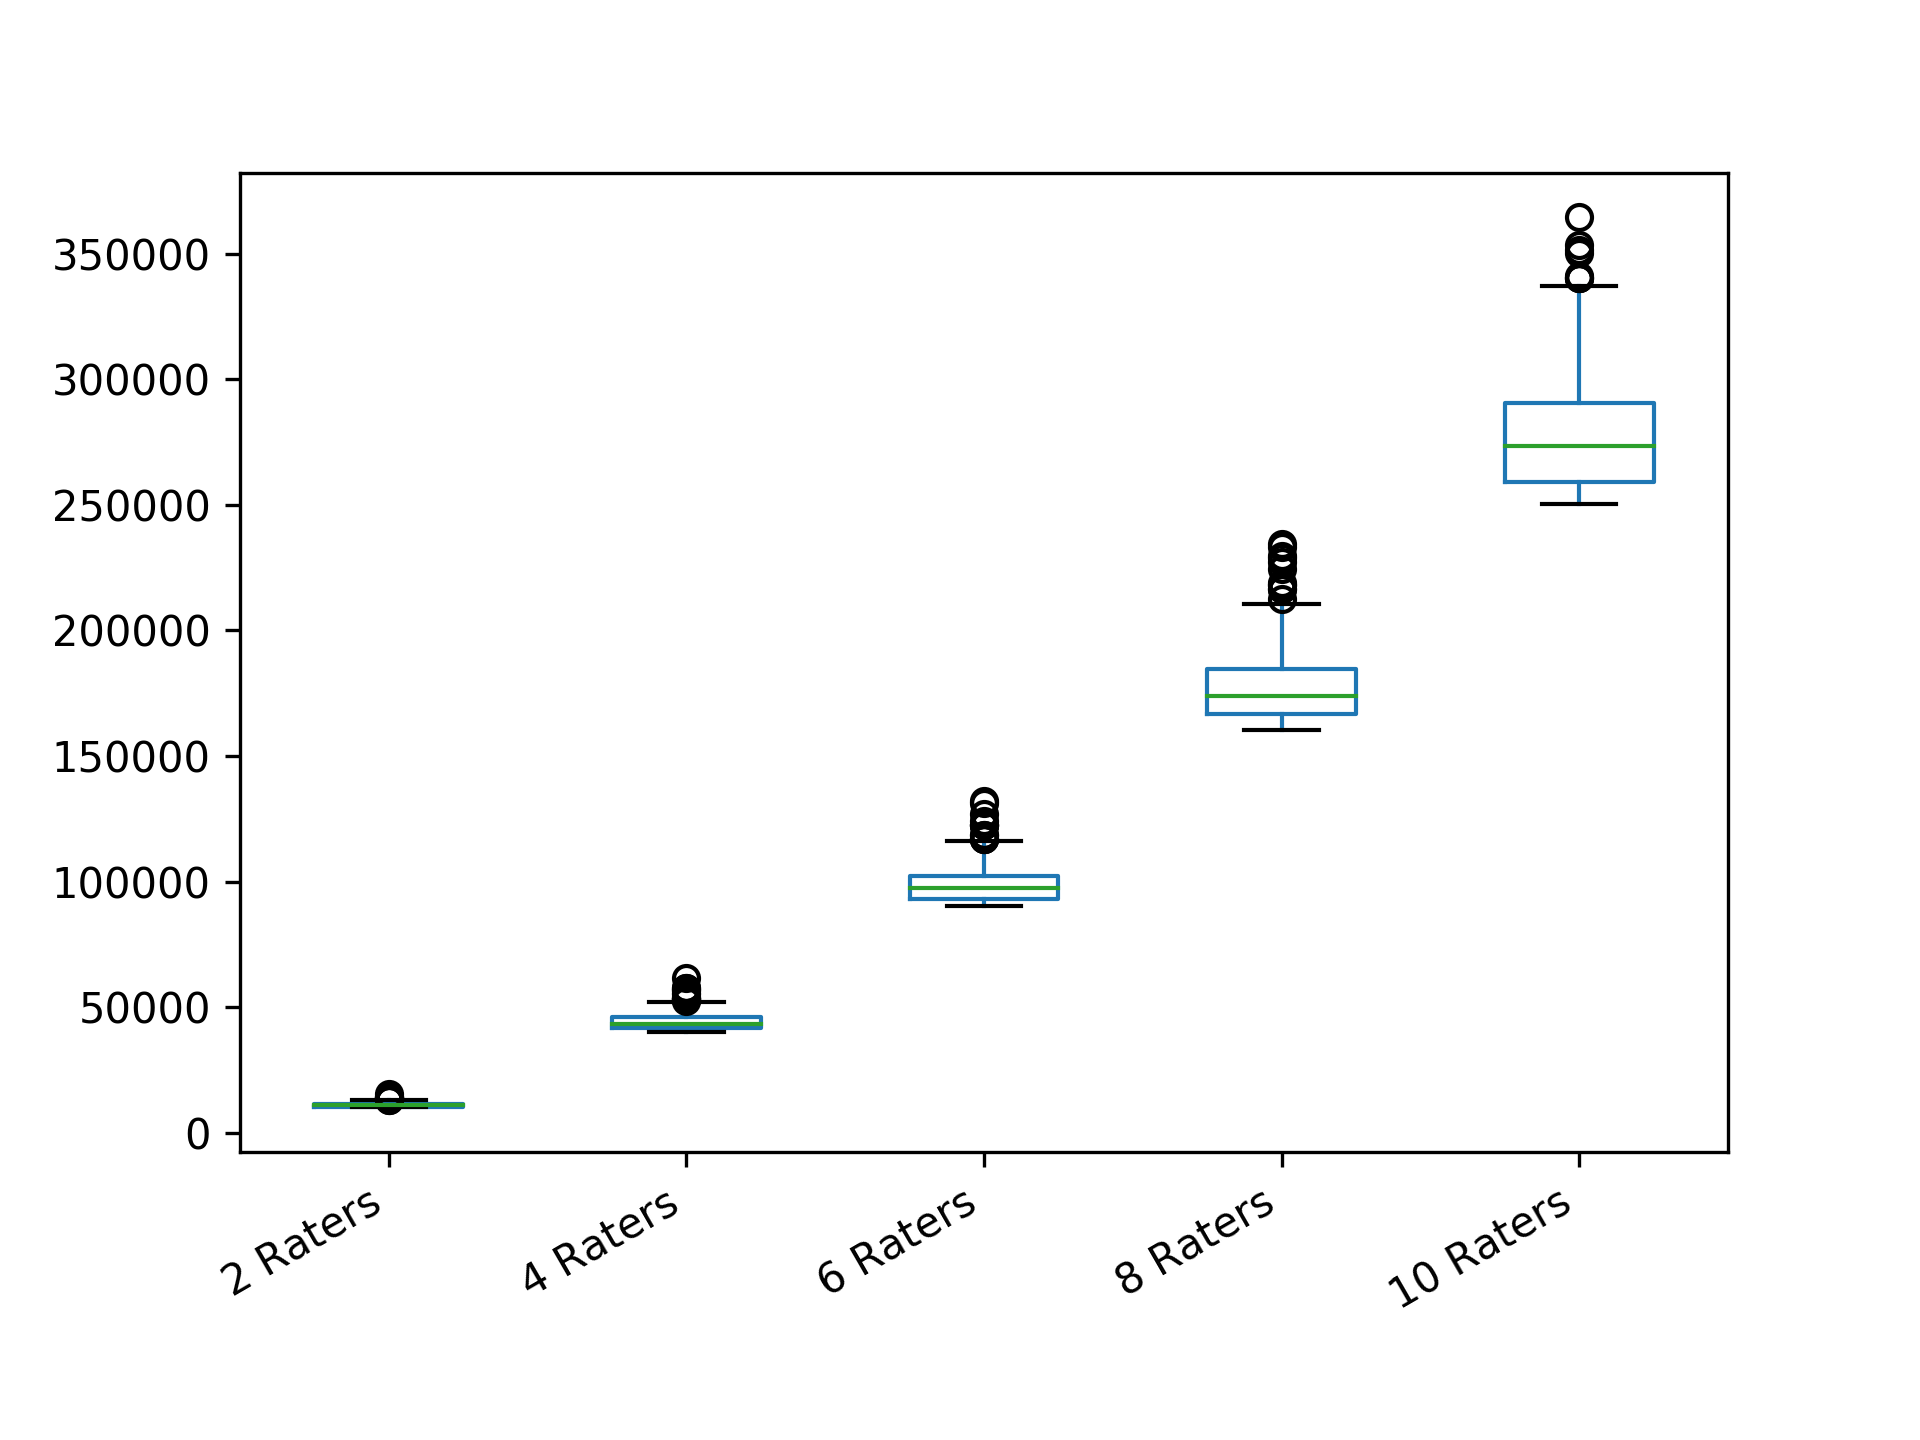

Values plotted in this chart, from the file beside it:
2 Raters; 4 Raters; 6 Raters; 8 Raters; 10 Raters
10302; 48083; 93972; 163633; 274469
11514; 43014; 100501; 193259; 282531
10302; 42073; 91477; 166732; 275475
11278; 41672; 103281; 173628; 252978
10090; 44142; 94375; 166992; 254259
10697; 46190; 98058; 178449; 306026
12511; 43555; 99545; 172189; 268435
10618; 42844; 98637; 163450; 271575
10618; 41208; 98935; 170832; 250741
10254; 47239; 109876; 172541; 279712
10476; 43941; 103653; 189269; 266755
10113; 43941; 92260; 173628; 295831
12199; 41934; 90874; 180681; 289202
10141; 45227; 100501; 166732; 250260
10302; 42520; 110335; 162930; 297925
10141; 45941; 90353; 163633; 285483
10697; 45227; 100501; 173261; 271575
10697; 49285; 122438; 168952; 260859
10050; 44560; 92884; 173628; 263277
10073; 40665; 90874; 174379; 262916
11514; 51603; 98345; 188720; 257839
12511; 42366; 102199; 191516; 261865
12846; 45227; 97228; 170184; 262916
10254; 42366; 122438; 163271; 289841
11514; 45698; 93405; 195052; 257296
11168; 43941; 95709; 161412; 300068
10302; 40351; 90511; 186581; 271111
11063; 41800; 90153; 192092; 281957
10073; 43189; 96445; 160764; 269306
10113; 44560; 104030; 181611; 254259
12511; 42217; 96195; 204765; 261524
12051; 46190; 104030; 161766; 250673
11909; 43369; 95474; 167801; 295143
11168; 40461; 91256; 175545; 293785
10141; 41548; 90173; 204765; 290485
10211; 43369; 94171; 181143; 257296
10302; 41208; 105193; 164213; 289841
11168; 43014; 91256; 162609; 254259
11168; 44560; 94171; 197519; 319865
11772; 45698; 95019; 176348; 275987
11909; 44142; 98058; 160924; 269306
11514; 42520; 90714; 171163; 274469
10254; 41800; 96445; 167526; 266755
10781; 50576; 95244; 218901; 256519
10302; 40163; 95949; 163098; 274469
10545; 45941; 97776; 167256; 287319
10618; 47239; 90792; 173628; 337270
10413; 41208; 100177; 196894; 319865
11393; 45698; 101849; 183046; 250611
11393; 49920; 100501; 178885; 291134
10545; 40665; 103653; 163271; 282531
10060; 44777; 92409; 169869; 272044
13391; 45227; 92720; 228915; 282531
12051; 51957; 97500; 181143; 285483
10870; 45698; 94585; 200729; 251815
12676; 41934; 91846; 160223; 274970
10050; 42073; 101164; 189269; 323357
11168; 46969; 104412; 174763; 270198
10141; 43014; 99545; 171842; 258402
12511; 40123; 91364; 175944; 321600
... 240 more rows
